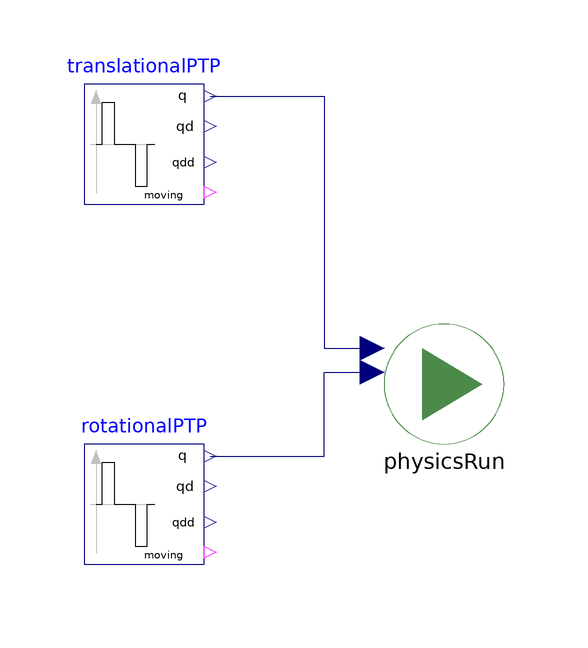

This picture is the connection diagram that the Modelica source below describes through its graphical annotations.

model PhysicsTest
  extends Modelica.Icons.Example;

  parameter Integer numCollisionLinks = 16;
  parameter Integer numNonCollisionLinks = 0;
  final parameter Integer numLinks = numCollisionLinks + numNonCollisionLinks;
  parameter Integer numLeafLinks = 7;
  parameter Integer numRotationalJoints = 7;
  parameter Integer numTranslationalJoints = 1;
  parameter Integer numOtherJoints = 7;
  final parameter Integer numJoints = numRotationalJoints + numTranslationalJoints + numOtherJoints;
  parameter Boolean enableCollision = true;
  parameter Boolean checkJointLimits = true "If true, the joint limits are checked";
  parameter AssertionLevel assertionLevel = AssertionLevel.warning "Assertion level (warning or error)";

  Modelica.Blocks.Sources.KinematicPTP2 rotationalPTP(q_begin = zeros(numRotationalJoints), q_end = ones(numRotationalJoints), qd_max = 0.1*ones(numRotationalJoints), qdd_max = 0.01*ones(numRotationalJoints), startTime = 1.0) if numRotationalJoints > 0
    annotation (Placement(transformation(origin = {-50, -20}, extent = {{-10, -10}, {10, 10}})));
  Modelica.Blocks.Sources.KinematicPTP2 translationalPTP(q_begin = zeros(numTranslationalJoints), q_end = ones(numTranslationalJoints), qd_max = 0.1*ones(numTranslationalJoints), qdd_max = 0.01*ones(numTranslationalJoints), startTime = 1.0) if numTranslationalJoints > 0
    annotation (Placement(transformation(origin = {-50, 40}, extent = {{-10, -10}, {10, 10}})));
  PhysicsRun physicsRun(enableCollision = enableCollision, checkJointLimits = checkJointLimits, assertionLevel = assertionLevel) annotation (Placement(transformation(extent = {{-10, -10}, {10, 10}})));

equation
  connect(rotationalPTP.q, physicsRun.rotationalPositionInput) annotation (Line(points = {{-39, -12}, {-20, -12}, {-20, 2}, {-12, 2}}, color = {0, 0, 127}));
  connect(translationalPTP.q, physicsRun.translationalPositionInput) annotation (Line(points = {{-39, 48}, {-20, 48}, {-20, 6}, {-12, 6}}, color = {0, 0, 127}));

  annotation (
    experiment(StartTime = 0.0, StopTime = 25.0, Tolerance = 1e-06, Interval = 0.05), preferredView = "diagram");
end PhysicsTest;